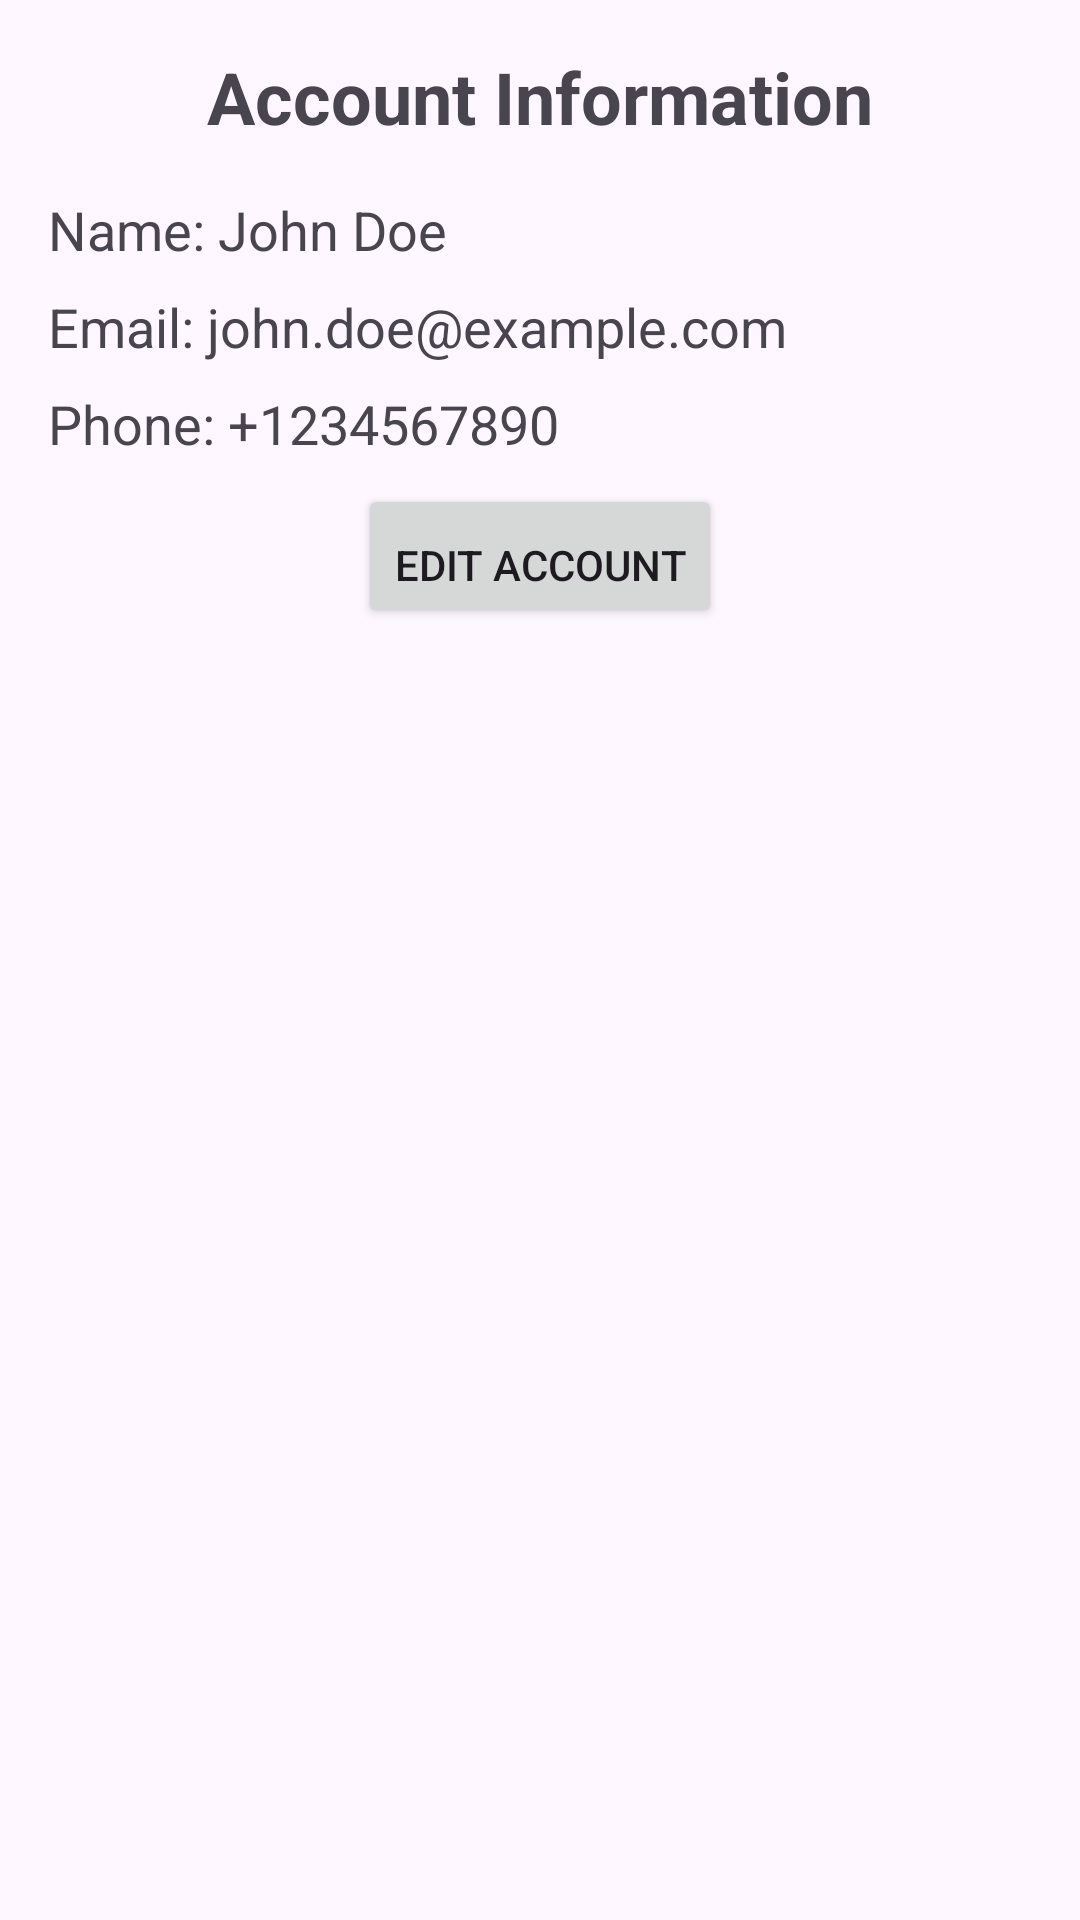

The Android layout XML behind this screen, and the referenced resources:
<!-- AndroidManifest.xml: application theme Theme.Appmantb -->
<!-- res/layout/fragment_account.xml -->
<?xml version="1.0" encoding="utf-8"?>

<LinearLayout xmlns:android="http://schemas.android.com/apk/res/android"
    android:layout_width="match_parent"
    android:layout_height="match_parent"
    android:orientation="vertical"
    android:padding="16dp">

    <TextView
        android:id="@+id/accountTitle"
        android:layout_width="wrap_content"
        android:layout_height="wrap_content"
        android:text="Account Information"
        android:textSize="24sp"
        android:textStyle="bold"
        android:layout_gravity="center_horizontal"
        android:paddingBottom="16dp"/>

    <TextView
        android:id="@+id/accountName"
        android:layout_width="wrap_content"
        android:layout_height="wrap_content"
        android:text="Name: John Doe"
        android:textSize="18sp"
        android:paddingBottom="8dp"/>

    <TextView
        android:id="@+id/accountEmail"
        android:layout_width="wrap_content"
        android:layout_height="wrap_content"
        android:text="Email: john.doe@example.com"
        android:textSize="18sp"
        android:paddingBottom="8dp"/>

    <TextView
        android:id="@+id/accountPhone"
        android:layout_width="wrap_content"
        android:layout_height="wrap_content"
        android:text="Phone: +1234567890"
        android:textSize="18sp"
        android:paddingBottom="8dp"/>

    <Button
        android:id="@+id/editAccountButton"
        android:layout_width="wrap_content"
        android:layout_height="wrap_content"
        android:text="Edit Account"
        android:layout_gravity="center_horizontal"
        android:paddingTop="16dp"/>

</LinearLayout>
<!-- resources referenced by this layout -->
<resources>
  <style name="Theme.Appmantb" parent="Base.Theme.Appmantb" />
  <style name="Base.Theme.Appmantb" parent="Theme.Material3.DayNight.NoActionBar">
          
          
      </style>
</resources>
